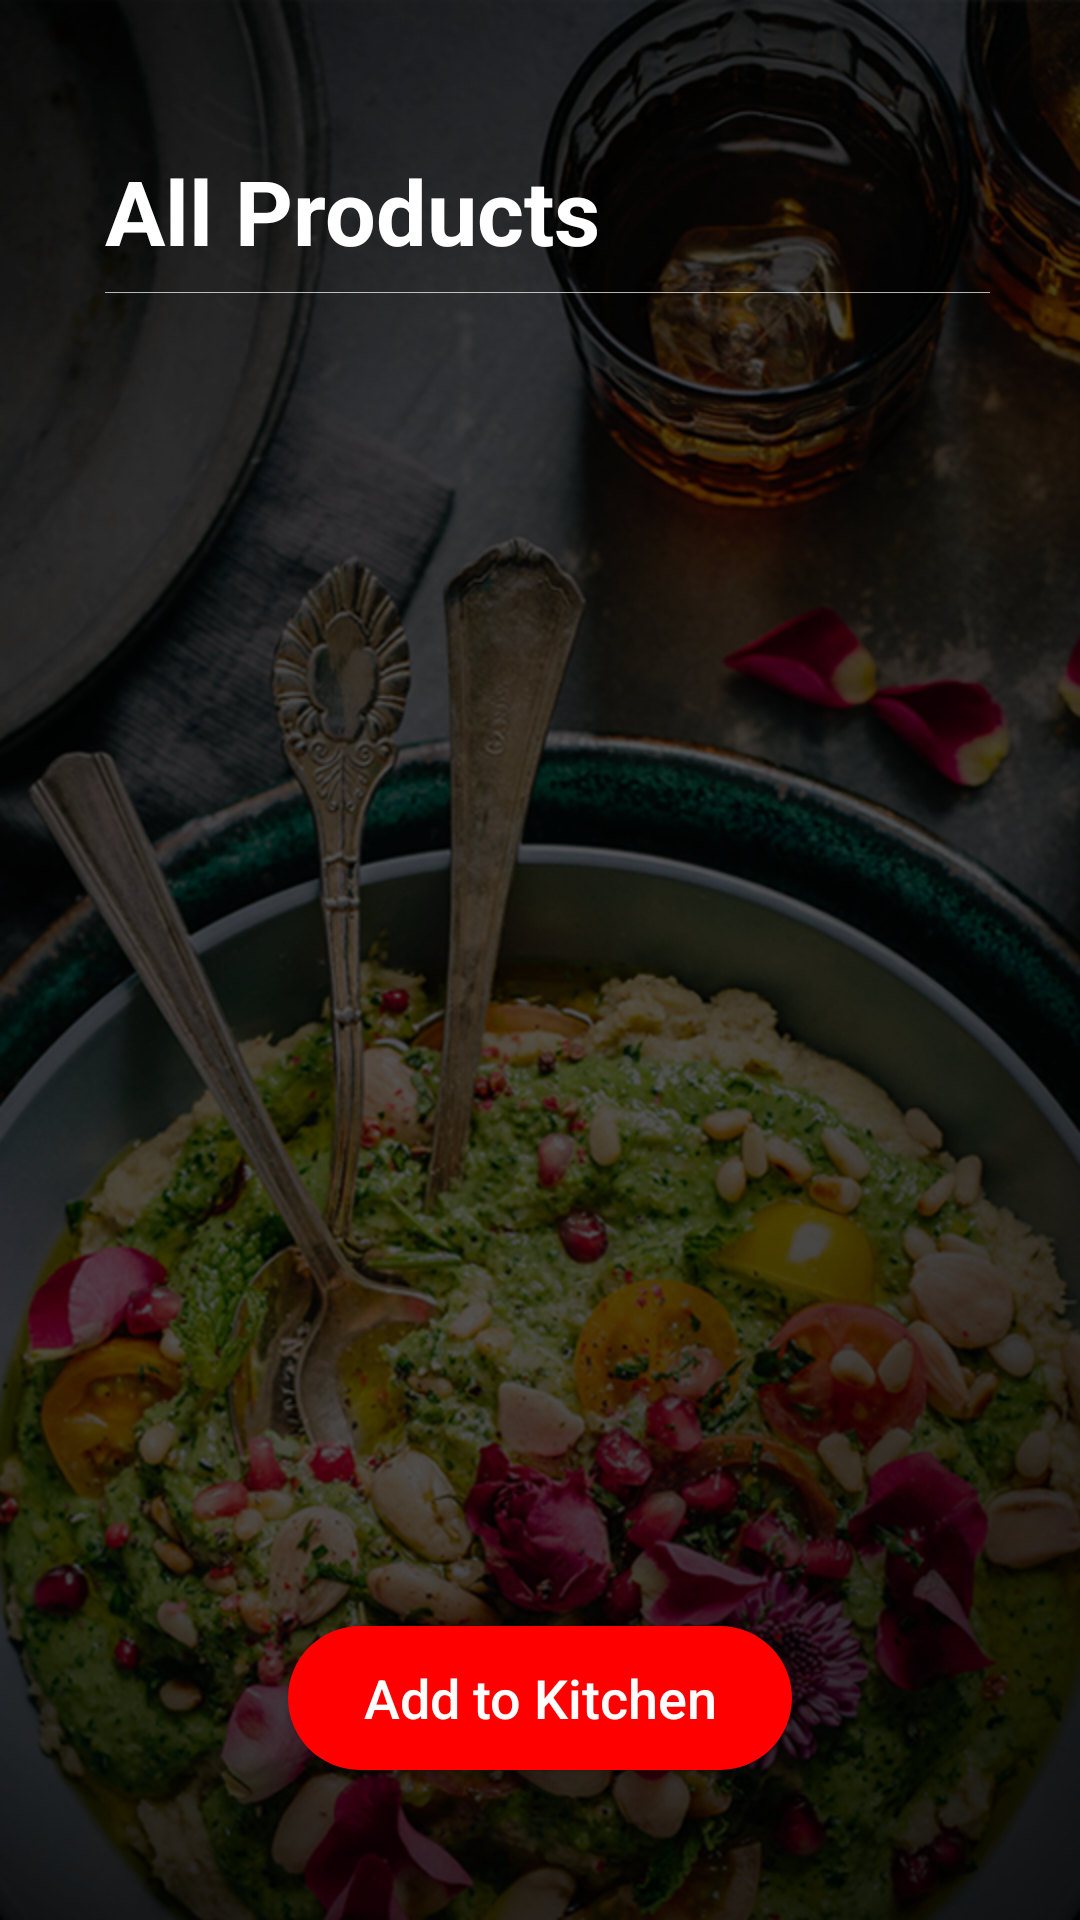

Layout XML and referenced resources for this Android screen:
<!-- AndroidManifest.xml: application theme AppTheme.NoActionBar -->
<!-- res/layout/activity_display_products.xml -->
<?xml version="1.0" encoding="utf-8"?>
<RelativeLayout xmlns:android="http://schemas.android.com/apk/res/android"
    xmlns:app="http://schemas.android.com/apk/res-auto"
    xmlns:tools="http://schemas.android.com/tools"
    android:layout_width="match_parent"
    android:layout_height="match_parent"
    tools:context=".DisplayProducts"
    android:background="@drawable/bg2">

    <TextView
        android:id="@+id/heading"
        android:layout_width="wrap_content"
        android:layout_height="wrap_content"
        android:layout_marginTop="50dp"
        android:layout_marginLeft="35dp"
        android:textSize="30sp"
        android:textColor="#fff"
        android:textStyle="bold"
        android:text="@string/all_products"
        android:layout_marginStart="35dp" />

    <ImageView
        android:id="@+id/hr"
        android:layout_below="@id/heading"
        android:layout_width="match_parent"
        android:layout_height="0.1dp"
        android:background="#B3FFFFFF"
        android:layout_marginTop="7dp"
        android:layout_marginLeft="35dp"
        android:layout_marginStart="35dp"
        android:layout_marginRight="30dp"
        android:layout_marginEnd="30dp" />



    <ListView
        android:id="@+id/listview"
        android:layout_below="@id/hr"
        android:layout_width="match_parent"
        android:layout_height="match_parent"
        android:layout_above="@id/button"
        android:paddingStart="20dp"
        android:paddingLeft="20dp"
        android:layout_marginTop="20dp"
        android:paddingEnd="20dp"
        android:paddingRight="20dp"
        android:layout_marginBottom="20dp"
        android:divider="@android:color/transparent"
        android:requiresFadingEdge="vertical"
        />

    <Button
        android:id="@+id/button"
        android:layout_width="wrap_content"
        android:layout_height="wrap_content"
        android:layout_alignParentBottom="true"
        android:layout_centerHorizontal="true"
        android:layout_marginBottom="50dp"
        android:onClick="setAvailability"
        android:text="@string/add_to_kitchen"
        style="@style/buttonStyle"/>
</RelativeLayout>
<!-- resources referenced by this layout -->
<resources>
  <!-- drawable bg2: png bitmap (drawable, 768332 bytes) -->
  <string name="add_to_kitchen">Add to Kitchen</string>
  <string name="all_products">All Products</string>
  <style name="buttonStyle">
          <item name="android:layout_width">wrap_content</item>
          <item name="android:layout_height">wrap_content</item>
          <item name="android:paddingTop">10dp</item>
          <item name="android:paddingBottom">10dp</item>
          <item name="android:paddingLeft">25dp</item>
          <item name="android:paddingRight">25dp</item>
          <item name="android:paddingStart">25dp</item>
          <item name="android:paddingEnd">25dp</item>
          <item name="android:textSize">18sp</item>
          <item name="android:textColor">#ffffff</item>
          <item name="android:background">@drawable/item_card_style</item>
          <item name="android:textAllCaps">false</item>
          <item name="android:layout_gravity">center_vertical</item>
          <item name="android:layout_marginTop">7dp</item>
      </style>
  <style name="AppTheme.NoActionBar" parent="Theme.AppCompat.Light.NoActionBar">
          <item name="windowActionBar">false</item>
          <item name="windowNoTitle">true</item>
          <item name="colorPrimary">@color/colorPrimary</item>
          <item name="colorPrimaryDark">@color/colorPrimaryDark</item>
          <item name="colorAccent">@color/colorAccent</item>
      </style>
  <!-- drawable item_card_style (drawable) -->
  <?xml version="1.0" encoding="utf-8"?>
  <shape xmlns:android="http://schemas.android.com/apk/res/android" android:shape="rectangle" >
      <corners
          android:radius="50dp"
          />
      <solid
          android:color="#ff0000"/>
      <padding
          android:left="0dp"
          android:top="0dp"
          android:right="0dp"
          android:bottom="0dp"
          />
  
  
  </shape>
  <color name="colorPrimary">#FF0000</color>
  <color name="colorPrimaryDark">#AF0000</color>
  <color name="colorAccent">#FF6F00</color>
</resources>
